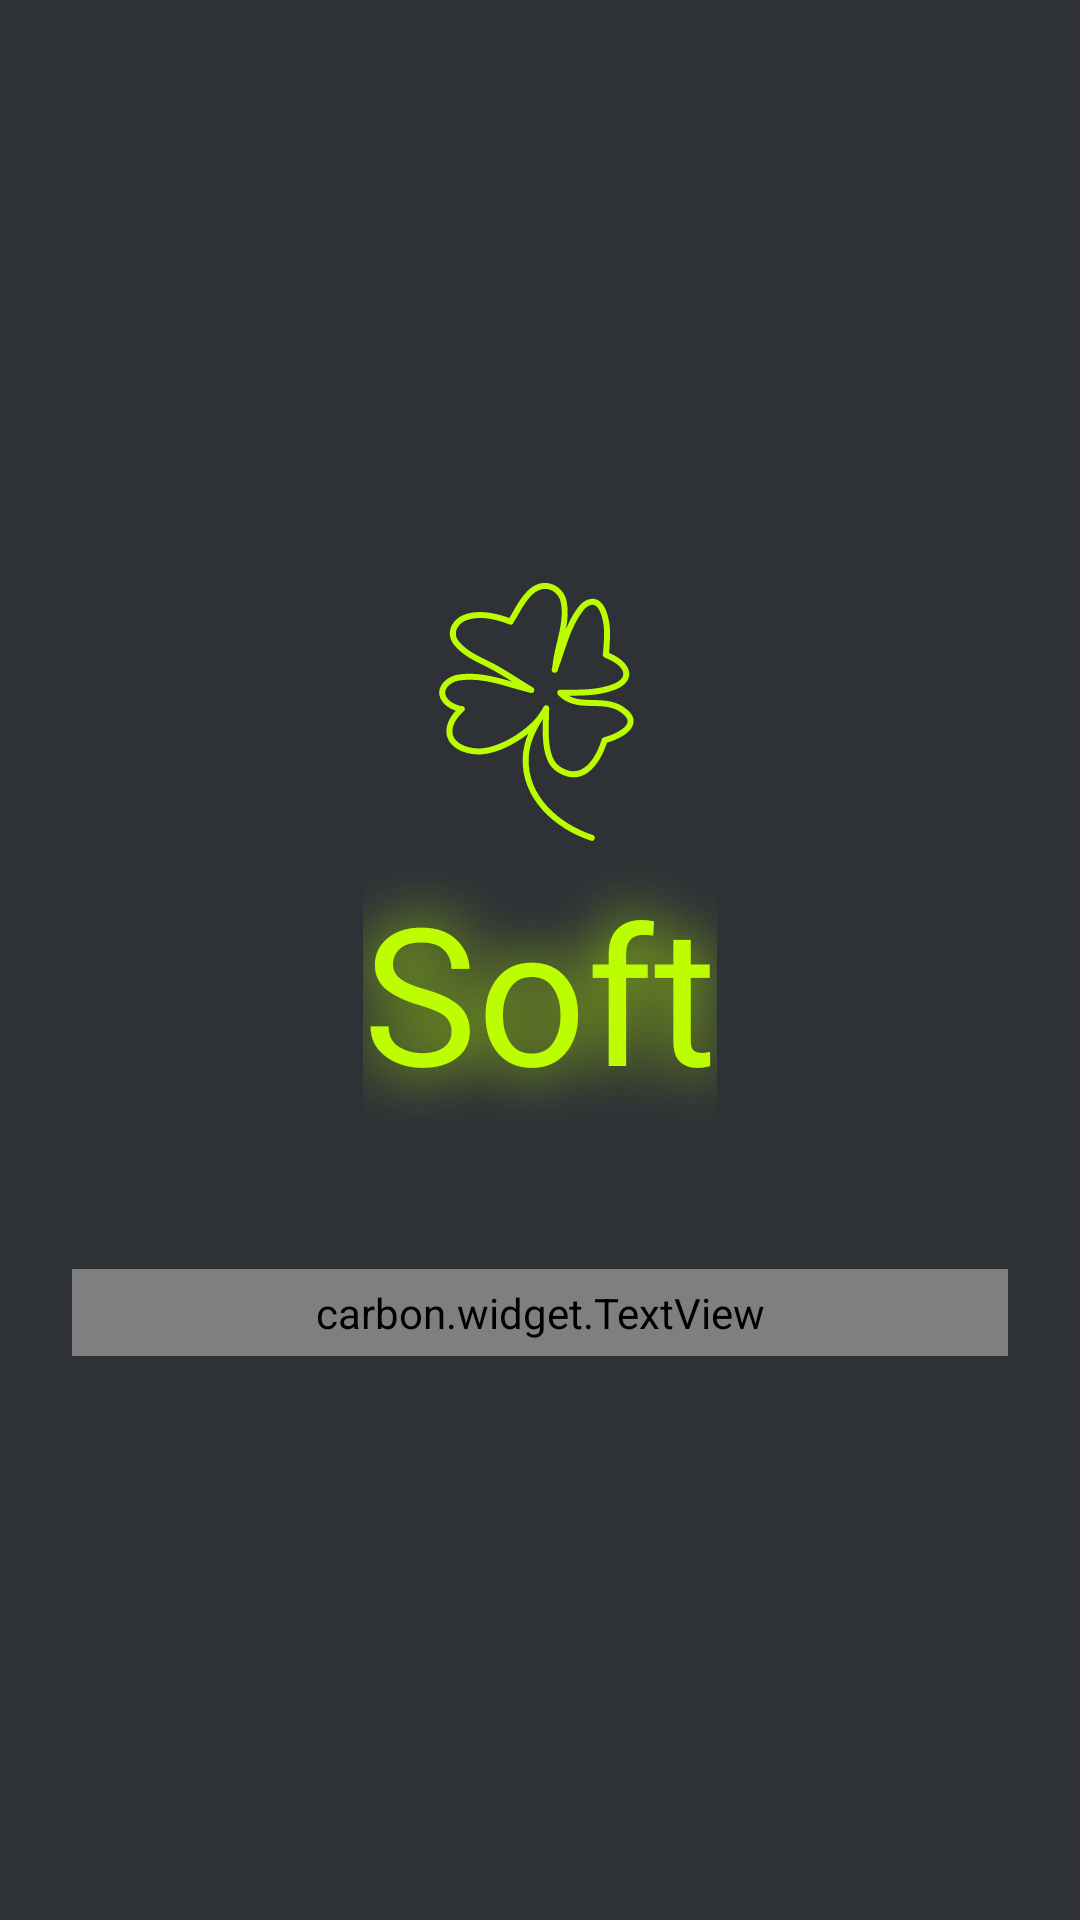

The Android layout XML behind this screen, and the referenced resources:
<!-- AndroidManifest.xml: application theme Theme.TruthOrDare -->
<!-- res/layout/fragment_soft_mode.xml -->
<?xml version="1.0" encoding="utf-8"?>
<LinearLayout xmlns:android="http://schemas.android.com/apk/res/android"
    xmlns:tools="http://schemas.android.com/tools"
    android:layout_width="match_parent"
    android:layout_height="match_parent"
    xmlns:app="http://schemas.android.com/apk/res-auto"
    tools:context=".viewpager.SoftModeFragment"
    android:background="@color/gray"
    android:orientation="vertical"
    android:gravity="center">

    <ImageView
        android:layout_width="wrap_content"
        android:layout_height="wrap_content"
        android:src="@drawable/soft_mode_icon"/>

    <TextView
        android:layout_width="wrap_content"
        android:layout_height="wrap_content"
        android:text="Soft"
        android:textColor="@color/green"
        android:textSize="64dp"
        android:fontFamily="@font/jura"
        android:layout_marginBottom="50dp"
        android:shadowColor="@color/green"
        android:shadowDx="0"
        android:shadowDy="0"
        android:shadowRadius="50"/>

    <carbon.widget.TextView
        android:id="@+id/soft_mode_playBtn"
        android:layout_width="match_parent"
        android:layout_height="wrap_content"
        android:text="Играть"
        android:textColor="@color/black"
        android:textSize="40dp"
        android:clickable="true"
        android:fontFamily="@font/jura_semibold"
        android:gravity="center"
        android:layout_marginRight="24dp"
        android:layout_marginLeft="24dp"
        android:background="@drawable/green_button"
        app:carbon_cornerRadius="2dp"
        app:carbon_elevation="8dp"
        app:carbon_elevationShadowColor="@color/green"/>



</LinearLayout>
<!-- resources referenced by this layout -->
<resources>
  <color name="black">#FF000000</color>
  <color name="gray">#2E3237</color>
  <color name="green">#BCFD01</color>
  <!-- drawable green_button (drawable) -->
  <?xml version="1.0" encoding="utf-8"?>
  <selector xmlns:android="http://schemas.android.com/apk/res/android" >
      <item android:state_pressed="true" >
          <shape android:shape="rectangle"  >
              <corners android:radius="10dip" />
              <stroke android:width="1dip" android:color="#7BA405" />
              <gradient android:angle="-90" android:startColor="#7BA405" android:endColor="#7BA405"  />
  
              <padding
                  android:bottom="5dp"
                  android:left="5dp"
                  android:right="5dp"
                  android:top="5dp" >
              </padding>
  
          </shape>
      </item>
  
      <item android:state_focused="true">
          <shape android:shape="rectangle"  >
              <corners android:radius="10dip" />
              <stroke android:width="1dip" android:color="#7BA405" />
              <solid android:color="#7BA405"/>
  
              <padding
                  android:bottom="5dp"
                  android:left="5dp"
                  android:right="5dp"
                  android:top="5dp" >
              </padding>
          </shape>
      </item>
      <item >
          <shape android:shape="rectangle"  >
              <corners android:radius="10dip" />
              <gradient android:angle="-90" android:startColor="@color/green" android:endColor="@color/green" />
  
              <padding
                  android:bottom="5dp"
                  android:left="5dp"
                  android:right="5dp"
                  android:top="5dp" >
              </padding>
          </shape>
      </item>
  </selector>
  <!-- drawable soft_mode_icon: vector/xml drawable (drawable, 4316 chars, omitted) -->
  <style name="Theme.TruthOrDare" parent="Base.Theme.TruthOrDare" />
  <style name="Base.Theme.TruthOrDare" parent="Theme.Material3.DayNight.NoActionBar">
          
          
          <item name="colorPrimary">@color/gray</item>
      </style>
</resources>
